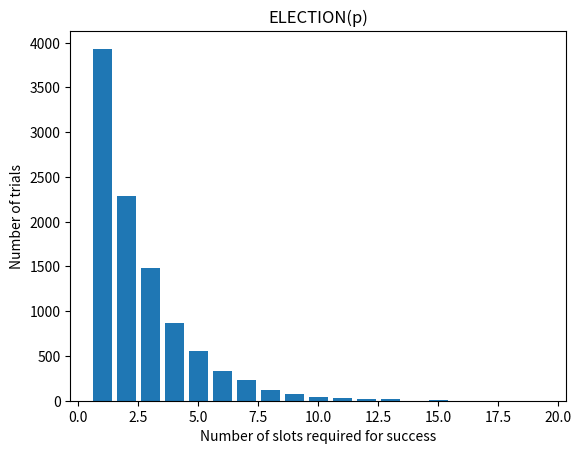

The script that saved this image:
import matplotlib.pyplot as plt
from random import random
from math import log2, ceil

# population_ages = [23, 54, 12, 53, 65, 76, 43, 65, 12, 54, 89, 76, 34, 45, 65, 44, 33, 21, 32, 54, 87, 65, 78, 54, 74, 23, 25, 26, 1]
# bins = [x*10 for x in range(0,9)]

def has_broadcasted(probability_of_broadcasting):
    return random() < probability_of_broadcasting

# def election(number_of_stations, probability_of_broadcasting):
#     number_of_attempts_in_slot = 0
#     i = 0
#     while number_of_attempts_in_slot != 1:
#         number_of_attempts_in_slot = 0
#         i += 1
#         for station in range(number_of_stations):
#             if has_broadcasted(probability_of_broadcasting):
#                 number_of_attempts_in_slot += 1
#     return i

def election(number_of_stations, probability_of_broadcasting = [], *args):
    number_of_attempts_in_slot = 0
    i = 0
    while number_of_attempts_in_slot != 1:
        number_of_attempts_in_slot = 0
        i += 1
        position_in_probability_list = (i - 1) % len(probability_of_broadcasting)
        for station in range(number_of_stations):
            if has_broadcasted(probability_of_broadcasting[position_in_probability_list]):
                number_of_attempts_in_slot += 1
    return i

def plot_histogram(number_of_slots_till_success, bins):
    plt.hist(number_of_slots_till_success, bins=bins, rwidth=0.8)
    
    plt.xlabel("Number of slots required for success")
    plt.ylabel("Number of trials")
    plt.title("ELECTION(p)")

    plt.show()

# scenario 1 - number of stations known
def test1(number_of_stations, number_of_trials):
    bins = []
    bins.extend([i+0.5 for i in range(20)])
    probability_of_broadcasting = [1/number_of_stations]
    number_of_slots_till_success = []
    for i in range (number_of_trials):
        number_of_slots_till_success.extend([election(number_of_stations, probability_of_broadcasting)])
    
    plot_histogram(number_of_slots_till_success, bins)

# scenario 2 - upper limit on number of stations
def test2(number_of_stations, upper_limit, number_of_trials):
    number_of_trials_per_round = ceil(log2(upper_limit))
    bins = []
    bins.extend([i+0.5 for i in range(40)])
    probability_of_broadcasting = []
    for i in range(1, number_of_trials_per_round + 1):
        probability_of_broadcasting.extend([1/(2**i)])
    number_of_slots_till_success = []
    for i in range (number_of_trials):
        number_of_slots_till_success.extend([election(number_of_stations, probability_of_broadcasting)])

    plot_histogram(number_of_slots_till_success, bins)


test1(10, 10000)
#test2(2, 100, 10000)
#test2(50,100, 10000)
#test2(100, 100, 10000)